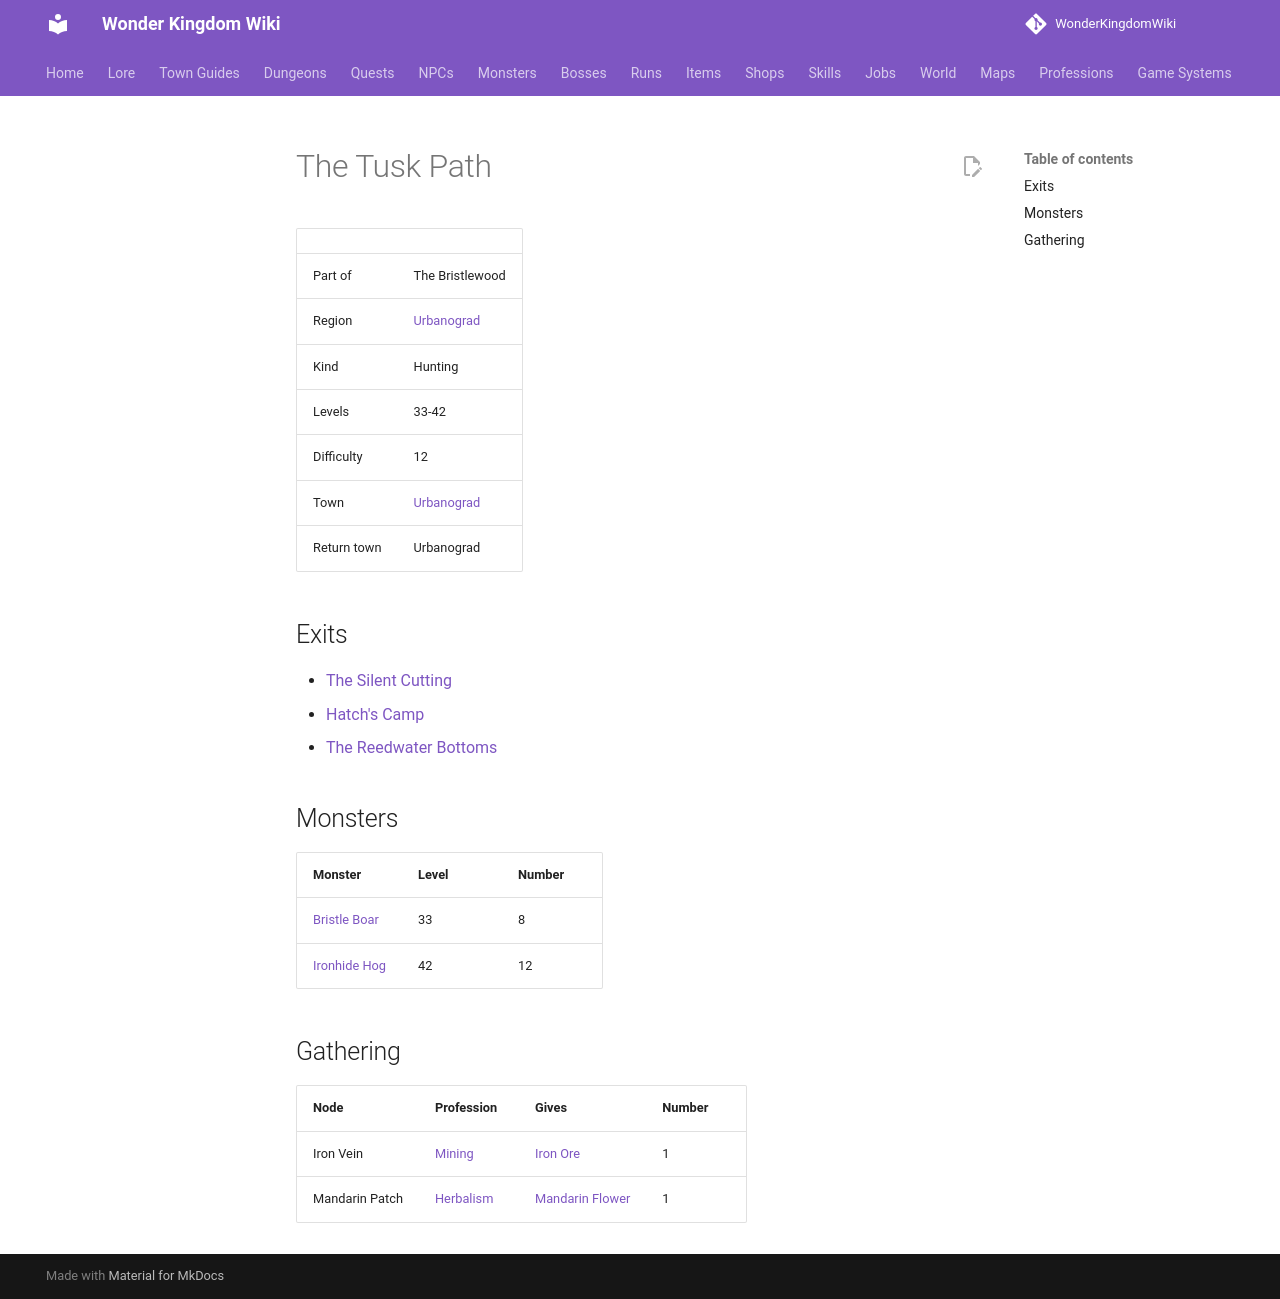

repository: alonohana627/WonderKingdomWiki · page: maps/tusk_path/index.html · generator: mkdocs

<!-- Generated by tools/generate.py from GameLib. Do not edit: changes are overwritten. -->

# The Tusk Path

|  |  |
|---|---|
| Part of | The Bristlewood |
| Region | [Urbanograd](../world/index.md#urbanograd) |
| Kind | Hunting |
| Levels | 33-42 |
| Difficulty | 12 |
| Town | [Urbanograd](../towns/urbanograd.md) |
| Return town | Urbanograd |

## Exits

- [The Silent Cutting](../maps/silent_cutting.md)
- [Hatch's Camp](../maps/hatchs_camp.md)
- [The Reedwater Bottoms](../maps/reedwater_bottoms.md)

## Monsters

| Monster | Level | Number |
|---|---|---|
| [Bristle Boar](../monsters/bristle_boar.md) | 33 | 8 |
| [Ironhide Hog](../monsters/ironhide_hog.md) | 42 | 12 |

## Gathering

| Node | Profession | Gives | Number |
|---|---|---|---|
| Iron Vein | [Mining](../professions/mining.md) | [Iron Ore](../items/iron_ore.md) | 1 |
| Mandarin Patch | [Herbalism](../professions/herbalism.md) | [Mandarin Flower](../items/mandarin_flower.md) | 1 |
